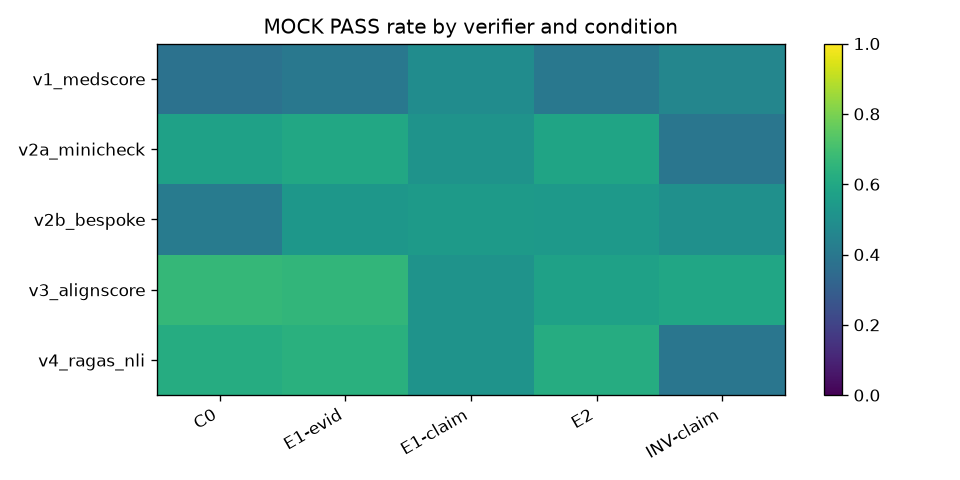

The file beside this chart, header and first rows:
verifier, condition, pass_rate, num, den
v1_medscore, C0, 0.375, 9, 24
v1_medscore, E1-evid, 0.4, 14, 35
v1_medscore, E1-claim, 0.4857, 17, 35
v1_medscore, E2, 0.4, 14, 35
v1_medscore, INV-claim, 0.4583, 11, 24
v2a_minicheck, C0, 0.5714, 12, 21
v2a_minicheck, E1-evid, 0.6, 21, 35
v2a_minicheck, E1-claim, 0.5143, 18, 35
v2a_minicheck, E2, 0.5833, 21, 36
v2a_minicheck, INV-claim, 0.3913, 9, 23
v2b_bespoke, C0, 0.4167, 10, 24
v2b_bespoke, E1-evid, 0.5294, 18, 34
v2b_bespoke, E1-claim, 0.5455, 18, 33
v2b_bespoke, E2, 0.5429, 19, 35
v2b_bespoke, INV-claim, 0.5, 12, 24
v3_alignscore, C0, 0.6667, 16, 24
v3_alignscore, E1-evid, 0.6571, 23, 35
v3_alignscore, E1-claim, 0.5152, 17, 33
v3_alignscore, E2, 0.5714, 20, 35
v3_alignscore, INV-claim, 0.5909, 13, 22
v4_ragas_nli, C0, 0.619, 13, 21
v4_ragas_nli, E1-evid, 0.6364, 21, 33
v4_ragas_nli, E1-claim, 0.5143, 18, 35
v4_ragas_nli, E2, 0.6176, 21, 34
v4_ragas_nli, INV-claim, 0.3913, 9, 23
